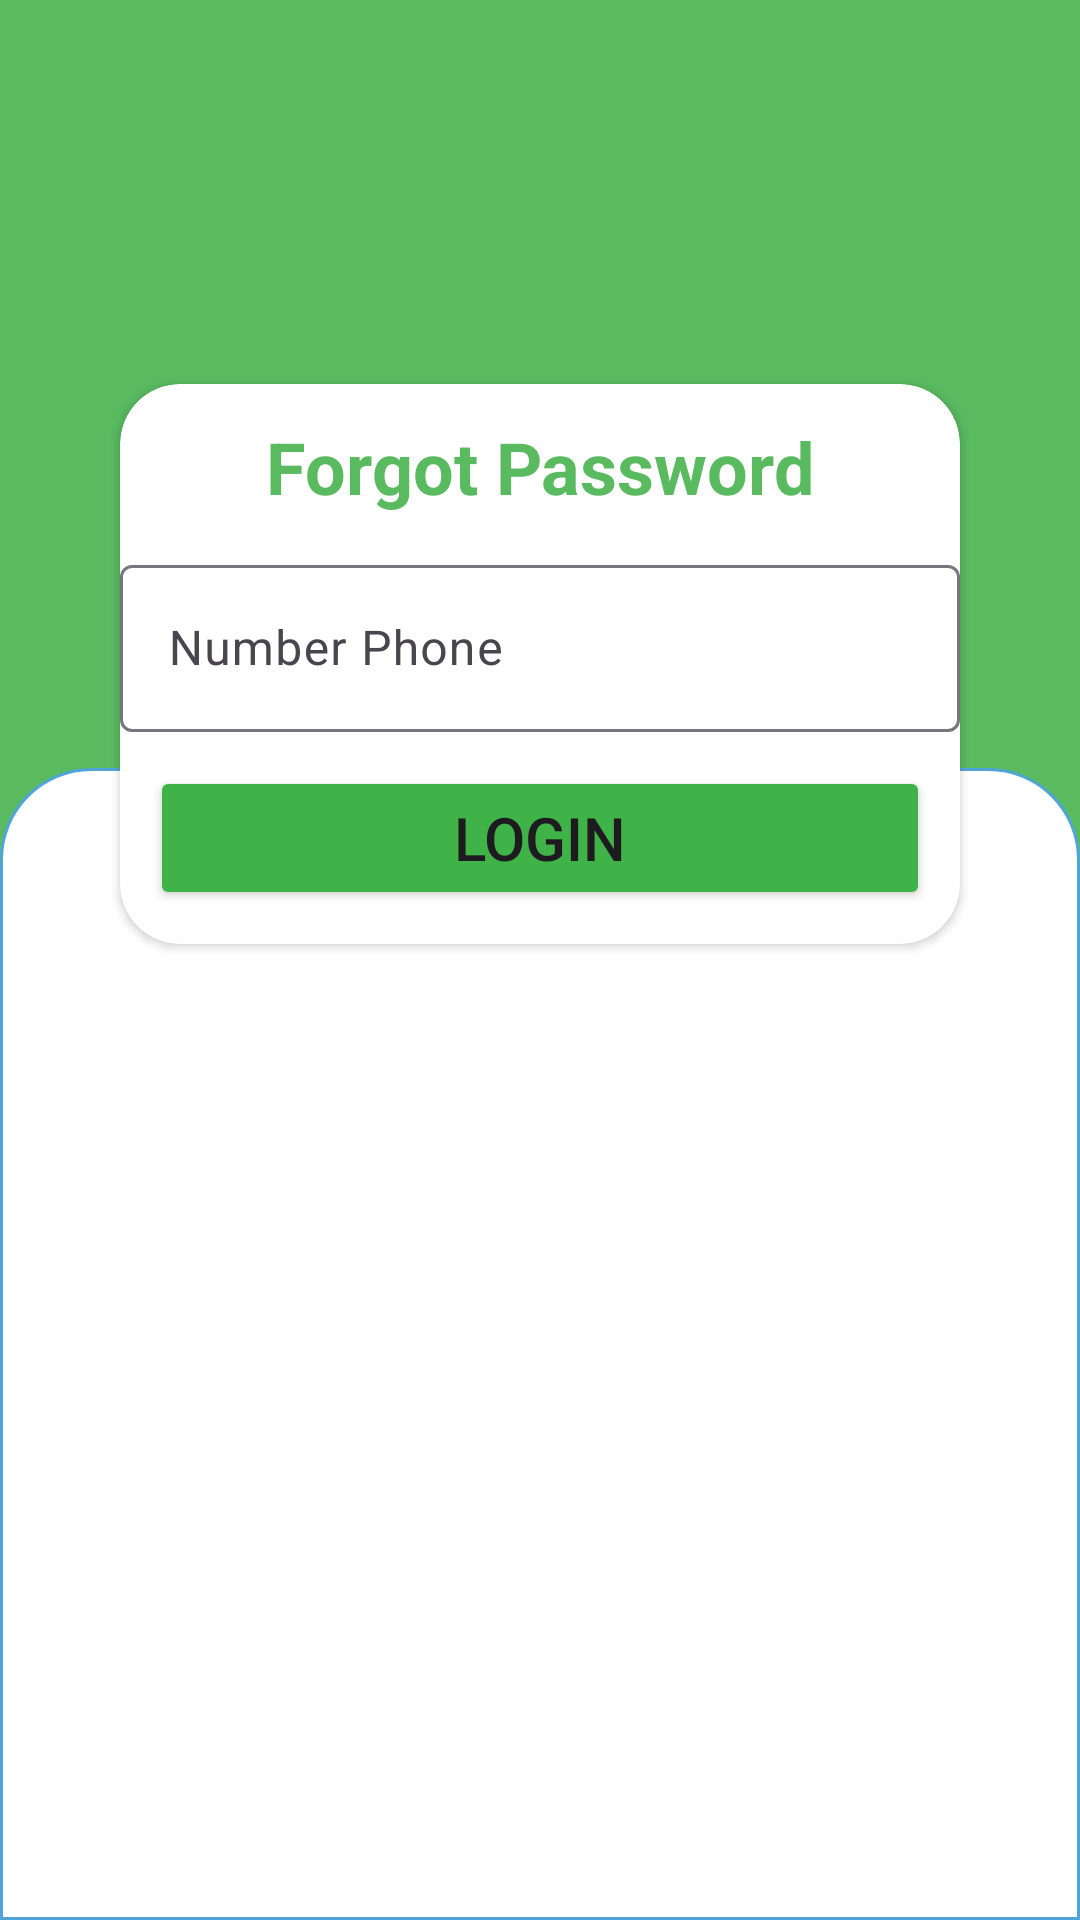

Layout XML and referenced resources for this Android screen:
<!-- AndroidManifest.xml: application theme Theme.Drugstore_VNC -->
<!-- res/layout/activity_forgot.xml -->
<?xml version="1.0" encoding="utf-8"?>
<androidx.constraintlayout.widget.ConstraintLayout xmlns:android="http://schemas.android.com/apk/res/android"
    xmlns:app="http://schemas.android.com/apk/res-auto"
    xmlns:tools="http://schemas.android.com/tools"
    android:layout_width="match_parent"
    android:layout_height="match_parent"
    android:background="@color/green"
    tools:context=".ForgotActivity">


    <androidx.constraintlayout.widget.ConstraintLayout
        android:id="@+id/firstPrivateCustomers"
        android:layout_width="@dimen/_zero"
        android:layout_height="@dimen/_zero"
        app:layout_constraintEnd_toEndOf="parent"
        app:layout_constraintHeight_percent="0.2"
        app:layout_constraintStart_toStartOf="parent"
        app:layout_constraintTop_toTopOf="parent">

    </androidx.constraintlayout.widget.ConstraintLayout>
        <androidx.constraintlayout.widget.ConstraintLayout
            android:id="@+id/lastPrivateCustomers"
            android:layout_width="@dimen/_zero"
            android:layout_height="@dimen/_zero"
            android:background="@drawable/boderconstrain"
            app:layout_constraintBottom_toBottomOf="parent"
            app:layout_constraintEnd_toEndOf="parent"
            app:layout_constraintHeight_percent="0.6"
            app:layout_constraintStart_toStartOf="parent">

        </androidx.constraintlayout.widget.ConstraintLayout>

        <androidx.cardview.widget.CardView
            android:layout_width="match_parent"
            android:layout_height="@dimen/_zero"
            android:layout_marginHorizontal="@dimen/forty"
            app:cardCornerRadius="@dimen/twenty"
            app:layout_constraintDimensionRatio="3:2"
            app:layout_constraintEnd_toEndOf="parent"
            app:layout_constraintStart_toStartOf="parent"
            app:layout_constraintTop_toBottomOf="@id/firstPrivateCustomers">

            <androidx.constraintlayout.widget.ConstraintLayout
                android:layout_width="match_parent"
                android:layout_height="match_parent"
                android:layout_gravity="center">

                <TextView
                    android:id="@+id/titleTextView"
                    android:layout_width="wrap_content"
                    android:layout_height="wrap_content"
                    android:gravity="center"
                    android:text="@string/forgot_Password"
                    android:textColor="@color/green"
                    android:textSize="@dimen/twenty_FourSp"
                    android:textStyle="bold"
                    app:layout_constraintBottom_toTopOf="@+id/layoutInputPhone"
                    app:layout_constraintEnd_toEndOf="parent"
                    app:layout_constraintStart_toStartOf="parent"
                    app:layout_constraintTop_toTopOf="parent"
                    app:layout_constraintVertical_bias="0.5" />


                <com.google.android.material.textfield.TextInputLayout
                    android:id="@+id/layoutInputPhone"
                    android:layout_width="match_parent"
                    android:layout_height="wrap_content"
                    app:layout_constraintVertical_bias="0.5"
                    app:layout_constraintBottom_toTopOf="@+id/btnLogin"
                    app:layout_constraintEnd_toEndOf="parent"
                    app:layout_constraintStart_toStartOf="parent"
                    app:layout_constraintTop_toBottomOf="@+id/titleTextView"

                    tools:ignore="DuplicateIds,MissingConstraints">

                    <com.google.android.material.textfield.TextInputEditText
                        android:id="@+id/phoneNumberEditText"
                        android:layout_width="match_parent"
                        android:layout_height="wrap_content"
                        android:hint="@string/_number_Phone"
                        android:inputType="phone"
                        android:maxLength="10" />

                </com.google.android.material.textfield.TextInputLayout>

                <Button
                    android:id="@+id/btnLogin"
                    android:layout_width="match_parent"
                    android:layout_height="wrap_content"
                    android:layout_marginHorizontal="@dimen/_ten"
                    android:backgroundTint="#3FB347"
                    android:orientation="horizontal"
                    android:paddingVertical="@dimen/_ten"
                    android:text="@string/login"
                    android:textSize="@dimen/twenty"
                    app:layout_constraintBottom_toBottomOf="parent"
                    app:layout_constraintEnd_toEndOf="parent"
                    app:layout_constraintStart_toStartOf="parent"
                    app:layout_constraintTop_toBottomOf="@+id/layoutInputPhone"
                    app:layout_constraintVertical_bias="0.5" />

            </androidx.constraintlayout.widget.ConstraintLayout>
        </androidx.cardview.widget.CardView>

    </androidx.constraintlayout.widget.ConstraintLayout>
<!-- resources referenced by this layout -->
<resources>
  <color name="green">#59BA60</color>
  <dimen name="_ten">10dp</dimen>
  <dimen name="_zero">0dp</dimen>
  <dimen name="forty">40dp</dimen>
  <dimen name="twenty">20dp</dimen>
  <dimen name="twenty_FourSp">24sp</dimen>
  <!-- drawable boderconstrain (drawable) -->
  <?xml version="1.0" encoding="utf-8"?>
  <shape xmlns:android="http://schemas.android.com/apk/res/android" android:shape="rectangle" >
      <solid android:color="@android:color/white"   />
      <stroke  android:color="#4fa5d5" android:width="1dp"/>
      <corners android:topLeftRadius="30dp" android:topRightRadius="30dp"/>
  </shape>
  <string name="_number_Phone">Number Phone</string>
  <string name="forgot_Password">Forgot Password</string>
  <string name="login">Login</string>
  <style name="Theme.Drugstore_VNC" parent="Base.Theme.Drugstore_VNC" />
  <style name="Base.Theme.Drugstore_VNC" parent="Theme.Material3.Light.NoActionBar">
          
           <item name="colorPrimary">@color/green</item>
      </style>
</resources>
